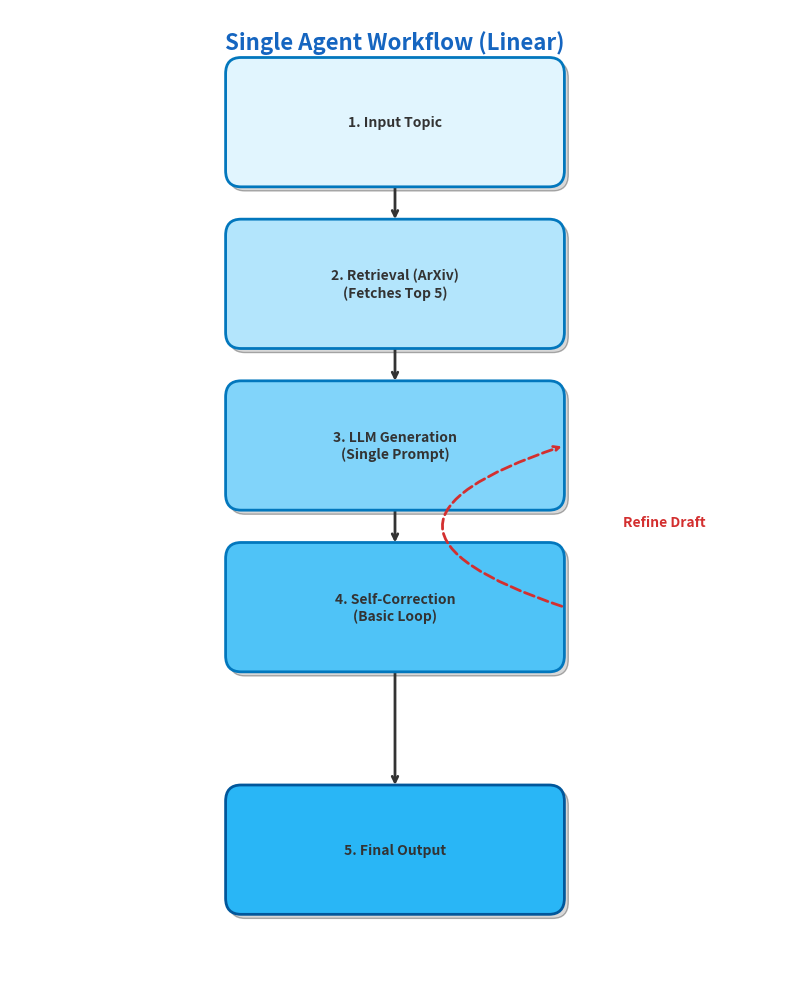
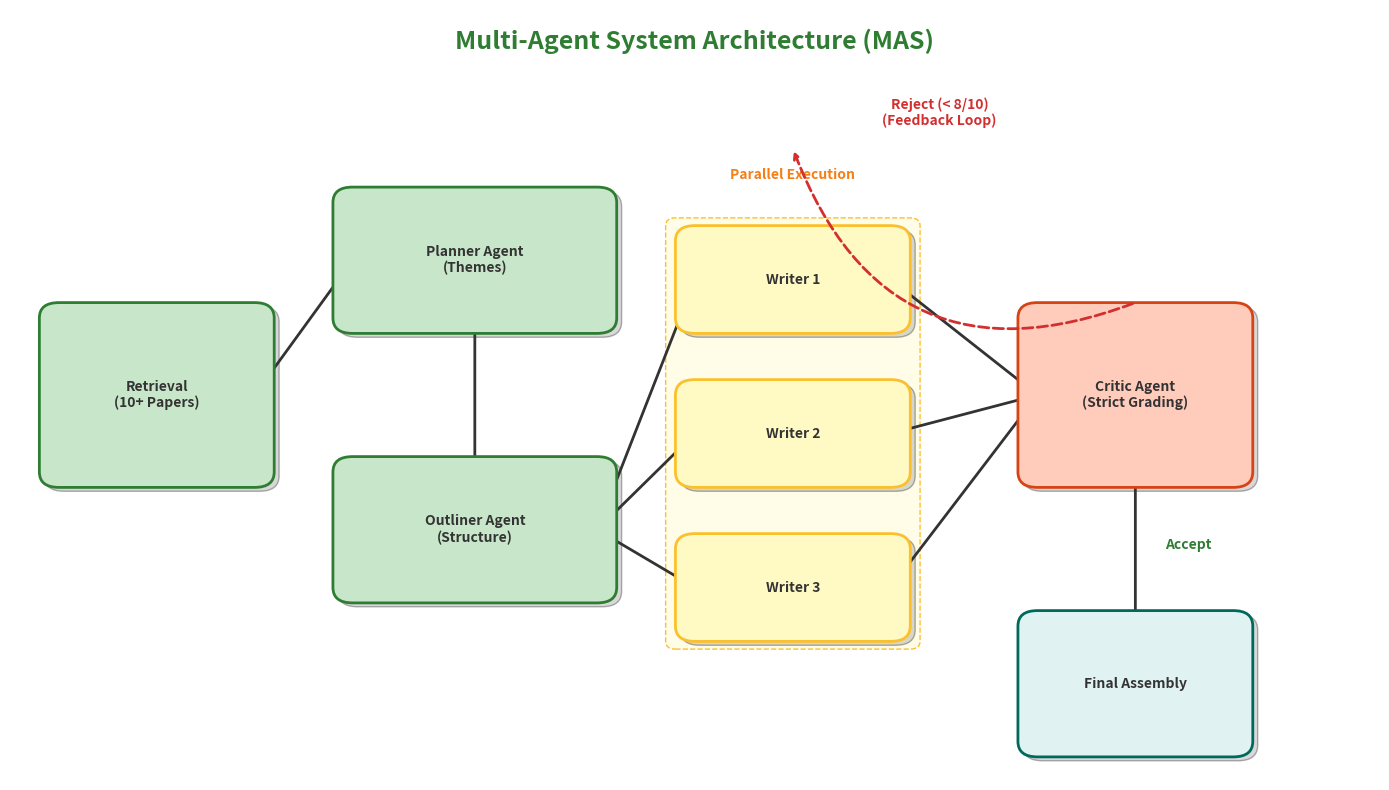

The matplotlib source for these figures, in order:

import matplotlib.pyplot as plt
import matplotlib.patches as patches
import matplotlib.lines as lines

def draw_box(ax, x, y, width, height, text, color='#E3F2FD', edge='#1565C0', fontsize=10):
    # Shadow
    shadow = patches.FancyBboxPatch((x+0.05, y-0.05), width, height, boxstyle="round,pad=0.2", 
                                   facecolor='gray', alpha=0.3, zorder=1)
    ax.add_patch(shadow)
    # Box
    box = patches.FancyBboxPatch((x, y), width, height, boxstyle="round,pad=0.2", 
                                facecolor=color, edgecolor=edge, linewidth=2, zorder=2)
    ax.add_patch(box)
    # Text
    ax.text(x + width/2, y + height/2, text, ha='center', va='center', 
            fontsize=fontsize, color='#333333', fontweight='bold', zorder=3)
    return x + width/2, y, x + width/2, y + height

def draw_arrow(ax, x1, y1, x2, y2, color='#333333'):
    ax.annotate('', xy=(x2, y2), xytext=(x1, y1), 
                arrowprops=dict(arrowstyle='->', linewidth=2, color=color, shrinkA=0, shrinkB=0), zorder=1)

def create_single_agent_diagram():
    fig, ax = plt.subplots(figsize=(8, 10))
    ax.set_xlim(0, 10)
    ax.set_ylim(0, 12)
    ax.axis('off')
    
    # Title
    ax.text(5, 11.5, "Single Agent Workflow (Linear)", ha='center', fontsize=16, fontweight='bold', color='#1565C0')

    # Dimensions
    w, h = 4, 1.2
    x = 3
    
    # Nodes
    _, _, b1_out_x, b1_out_y = draw_box(ax, x, 10, w, h, "1. Input Topic", color='#E1F5FE', edge='#0277BD')
    _, b2_in_y, b2_out_x, b2_out_y = draw_box(ax, x, 8, w, h, "2. Retrieval (ArXiv)\n(Fetches Top 5)", color='#B3E5FC', edge='#0277BD')
    _, b3_in_y, b3_out_x, b3_out_y = draw_box(ax, x, 6, w, h, "3. LLM Generation\n(Single Prompt)", color='#81D4FA', edge='#0277BD')
    _, b4_in_y, b4_out_x, b4_out_y = draw_box(ax, x, 4, w, h, "4. Self-Correction\n(Basic Loop)", color='#4FC3F7', edge='#0277BD')
    _, b5_in_y, _, _ = draw_box(ax, x, 1, w, h, "5. Final Output", color='#29B6F6', edge='#01579B')

    # Arrows
    draw_arrow(ax, 5, 10, 5, 9.4)  # 1 -> 2
    draw_arrow(ax, 5, 8, 5, 7.4)   # 2 -> 3
    draw_arrow(ax, 5, 6, 5, 5.4)   # 3 -> 4
    draw_arrow(ax, 5, 4, 5, 2.4)   # 4 -> 5
    
    # Feedback Loop Arrow
    ax.annotate('', xy=(7.2, 6.6), xytext=(7.2, 4.6), 
                arrowprops=dict(arrowstyle='->', connectionstyle="arc3,rad=-1.5", color='#D32F2F', linewidth=2, linestyle='dashed'))
    ax.text(8.5, 5.6, "Refine Draft", ha='center', color='#D32F2F', fontsize=10, fontweight='bold')

    plt.tight_layout()
    plt.savefig('single_agent_workflow.png', dpi=300, bbox_inches='tight')
    print("Redesigned single_agent_workflow.png")

def create_multi_agent_diagram():
    fig, ax = plt.subplots(figsize=(14, 8))
    ax.set_xlim(0, 14)
    ax.set_ylim(0, 10)
    ax.axis('off')
    
    # Title
    ax.text(7, 9.5, "Multi-Agent System Architecture (MAS)", ha='center', fontsize=18, fontweight='bold', color='#2E7D32')

    # Styles
    planner_style = {'color': '#C8E6C9', 'edge': '#2E7D32'}
    writer_style = {'color': '#FFF9C4', 'edge': '#FBC02D'}
    critic_style = {'color': '#FFCCBC', 'edge': '#D84315'}
    
    # 1. Retrieval
    draw_box(ax, 0.5, 4, 2, 2, "Retrieval\n(10+ Papers)", **planner_style)
    
    # 2. Planner & Outliner
    draw_box(ax, 3.5, 6, 2.5, 1.5, "Planner Agent\n(Themes)", **planner_style)
    draw_box(ax, 3.5, 2.5, 2.5, 1.5, "Outliner Agent\n(Structure)", **planner_style)
    
    # 3. Parallel Writers (Stacked)
    ax.text(8, 7.8, "Parallel Execution", ha='center', fontsize=10, fontweight='bold', color='#F57F17')
    # Draw background box to group them
    bg = patches.FancyBboxPatch((6.8, 1.8), 2.4, 5.4, boxstyle="round,pad=0.1", 
                               facecolor='#FFFDE7', edgecolor='#FBC02D', linestyle='--', linewidth=1, zorder=0)
    ax.add_patch(bg)
    
    draw_box(ax, 7, 6, 2, 1, "Writer 1", **writer_style)
    draw_box(ax, 7, 4, 2, 1, "Writer 2", **writer_style)
    draw_box(ax, 7, 2, 2, 1, "Writer 3", **writer_style)
    
    # 4. Critic
    draw_box(ax, 10.5, 4, 2, 2, "Critic Agent\n(Strict Grading)", **critic_style)
    
    # 5. Output
    draw_box(ax, 10.5, 0.5, 2, 1.5, "Final Assembly", color='#E0F2F1', edge='#00695C')

    # Arrows
    # Retrieval -> Planner
    draw_arrow(ax, 2.5, 5, 3.5, 6.75)
    # Planner -> Outliner
    draw_arrow(ax, 4.75, 6, 4.75, 4)
    
    # Outliner -> Writers
    draw_arrow(ax, 6, 3.25, 7, 6.5)
    draw_arrow(ax, 6, 3.25, 7, 4.5)
    draw_arrow(ax, 6, 3.25, 7, 2.5)
    
    # Writers -> Critic
    draw_arrow(ax, 9, 6.5, 10.5, 5)
    draw_arrow(ax, 9, 4.5, 10.5, 5)
    draw_arrow(ax, 9, 2.5, 10.5, 5)
    
    # Critic Loop (Reject)
    ax.annotate('', xy=(8, 8.2), xytext=(11.5, 6.2), 
                arrowprops=dict(arrowstyle='->', connectionstyle="arc3,rad=-0.5", color='#D32F2F', linewidth=2, linestyle='dashed'))
    ax.text(9.5, 8.5, "Reject (< 8/10)\n(Feedback Loop)", ha='center', color='#D32F2F', fontweight='bold')
    
    # Critic -> Output (Accept)
    draw_arrow(ax, 11.5, 4, 11.5, 2)
    ax.text(11.8, 3, "Accept", ha='left', color='#2E7D32', fontweight='bold')

    plt.tight_layout()
    plt.savefig('multi_agent_workflow.png', dpi=300, bbox_inches='tight')
    print("Redesigned multi_agent_workflow.png")

if __name__ == "__main__":
    create_single_agent_diagram()
    create_multi_agent_diagram()
